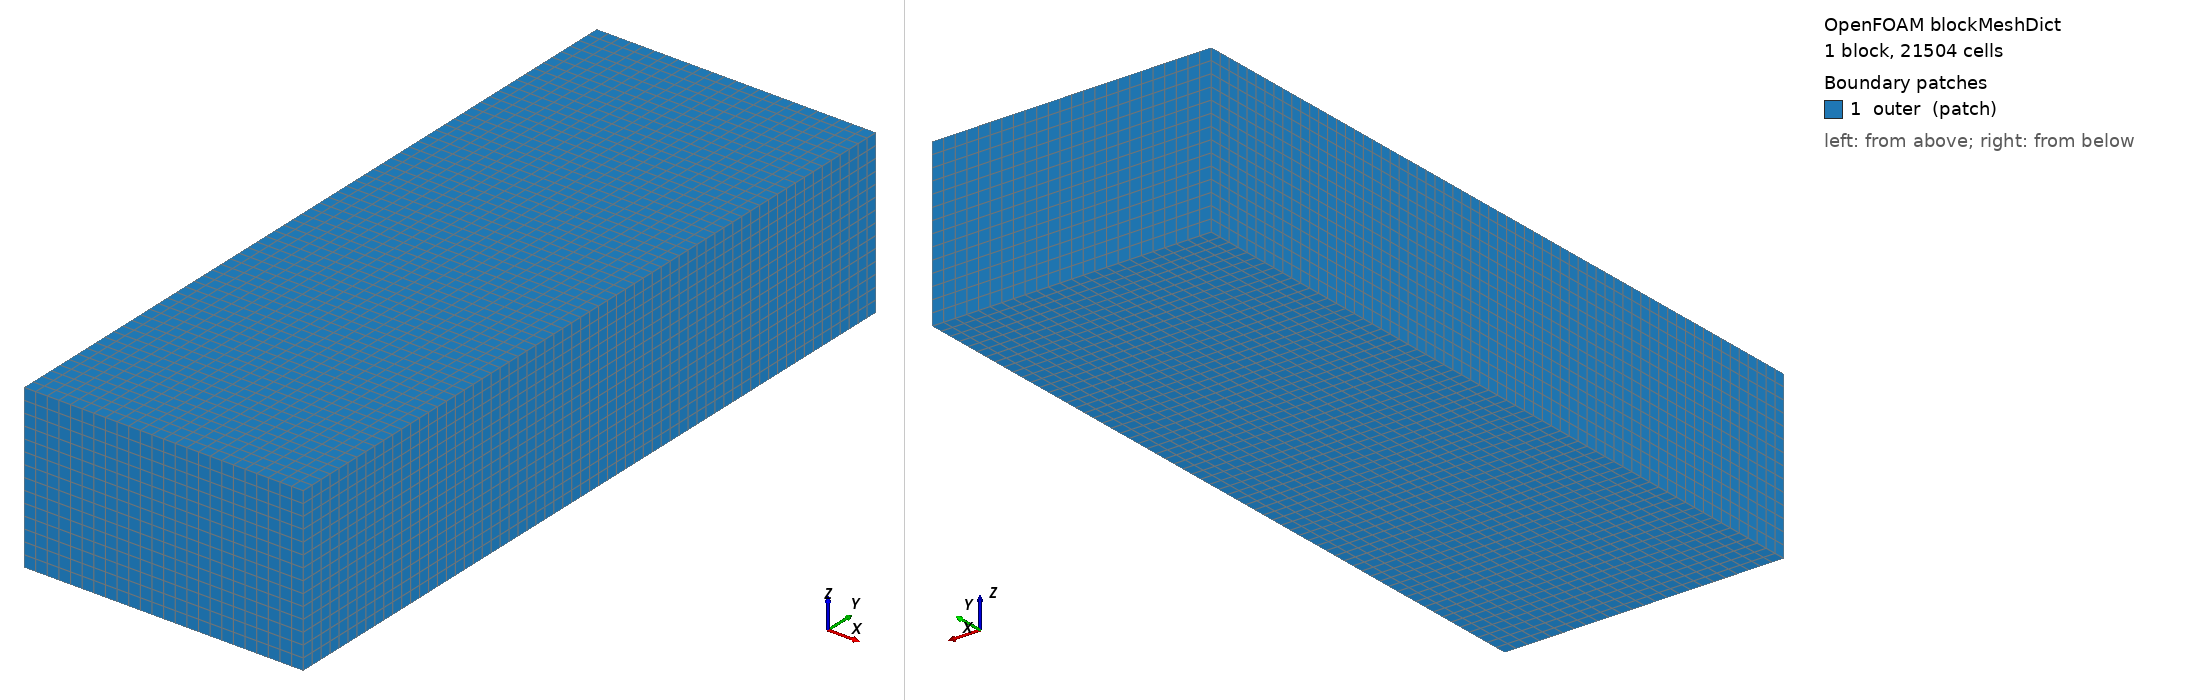

OpenFOAM case: the mesh blockMesh builds from blockMeshDict, 1 block(s), 21504 cells. Boundary patches (legend numbers): 1 outer (patch). Left view from above one corner, right view from below the opposite corner. Boundary conditions: 2 field file(s) under 0/; 1 of 1 drawn patches have an entry in a shipped field file.

=== system/blockMeshDict ===
FoamFile { version 2.0; format ascii; class dictionary; object blockMeshDict; }
convertToMeters 1;
vertices ( (-145 -35 -10) (-25 -35 -10) (-25 285 -10) (-145 285 -10) (-145 -35 60) (-25 -35 60) (-25 285 60) (-145 285 60) );
blocks ( hex (0 1 2 3 4 5 6 7) (24 64 14) simpleGrading (1 1 1) );
edges ();
boundary ( outer { type patch; faces ( (0 1 5 4) (1 2 6 5) (2 3 7 6) (3 0 4 7) (4 5 6 7) (3 2 1 0) ); } );
mergePatchPairs ();


=== system/controlDict ===
FoamFile { version 2.0; format ascii; class dictionary; object controlDict; }
application snappyHexMesh; startFrom startTime; startTime 0; stopAt endTime; endTime 1; deltaT 1; writeControl timeStep; writeInterval 1; writeFormat ascii; writePrecision 6; runTimeModifiable true;


=== 0/U ===
FoamFile
{
    version     2.0;
    format      ascii;
    class       volVectorField;
    object      U;
}

 dimensions      [0 1 -1 0 0 0 0];
 internalField   uniform (0 0 0);
 boundaryField
 {
     outer
     {
         type            zeroGradient;
     }
     aorta_surface_inlet
     {
         type            flowRateInletVelocity;
         volumetricFlowRate constant 3.0e-6;
         value           uniform (0 0 0);
     }
     aorta_surface_outlet_0
     {
         type            pressureInletOutletVelocity;
         value           uniform (0 0 0);
     }
     aorta_surface_outlet_1
     {
         type            pressureInletOutletVelocity;
         value           uniform (0 0 0);
     }
     aorta_surface_outlet_2
     {
         type            pressureInletOutletVelocity;
         value           uniform (0 0 0);
     }
     aorta_surface_outlet_3
     {
         type            pressureInletOutletVelocity;
         value           uniform (0 0 0);
     }
     aorta_surface_outlet_5
     {
         type            pressureInletOutletVelocity;
         value           uniform (0 0 0);
     }
     aorta_surface_outlet_6
     {
         type            pressureInletOutletVelocity;
         value           uniform (0 0 0);
     }
     aorta_surface_outlet_7
     {
         type            pressureInletOutletVelocity;
         value           uniform (0 0 0);
     }
     aorta_surface_outlet_8
     {
         type            pressureInletOutletVelocity;
         value           uniform (0 0 0);
     }
     aorta_surface_wall
     {
         type            noSlip;
     }
 }


=== 0/p ===
FoamFile
{
    version     2.0;
    format      ascii;
    class       volScalarField;
    object      p;
}

 dimensions      [0 2 -2 0 0 0 0];
 internalField   uniform 0;
 boundaryField
 {
     outer
     {
         type            zeroGradient;
     }
     aorta_surface_inlet
     {
         type            zeroGradient;
     }
     aorta_surface_outlet_0
     {
         type            fixedValue;
         value           uniform 0;
     }
     aorta_surface_outlet_1
     {
         type            fixedValue;
         value           uniform 0;
     }
     aorta_surface_outlet_2
     {
         type            fixedValue;
         value           uniform 0;
     }
     aorta_surface_outlet_3
     {
         type            fixedValue;
         value           uniform 0;
     }
     aorta_surface_outlet_5
     {
         type            fixedValue;
         value           uniform 0;
     }
     aorta_surface_outlet_6
     {
         type            fixedValue;
         value           uniform 0;
     }
     aorta_surface_outlet_7
     {
         type            fixedValue;
         value           uniform 0;
     }
     aorta_surface_outlet_8
     {
         type            fixedValue;
         value           uniform 0;
     }
     aorta_surface_wall
     {
         type            zeroGradient;
     }
 }
